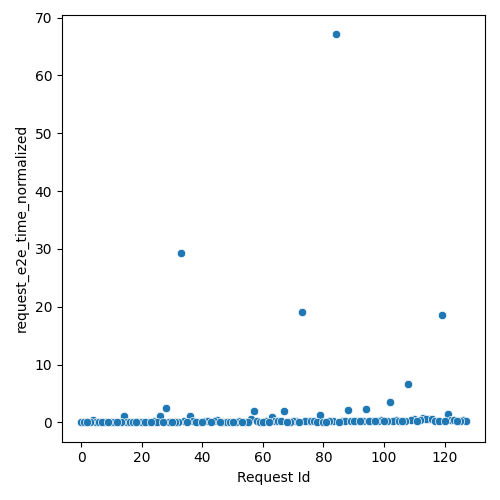

The data file committed next to this chart (first rows):
Request Id, request_e2e_time_normalized
4, 0.3738
5, 0.03712
10, 0.1254
3, 0.03871
14, 1.191
0, 0.04034
1, 0.04128
6, 0.04631
8, 0.0535
15, 0.1492
7, 0.04991
24, 0.3273
13, 0.08004
26, 1.063
11, 0.07399
16, 0.08253
9, 0.04975
2, 0.03955
28, 2.537
33, 29.25
19, 0.09105
17, 0.07233
12, 0.06331
20, 0.09244
36, 1.066
25, 0.1329
22, 0.08575
21, 0.07946
34, 0.1621
32, 0.1254
31, 0.1155
45, 0.3678
37, 0.1663
41, 0.1799
44, 0.2036
42, 0.1758
43, 0.1389
29, 0.08192
35, 0.1058
30, 0.07964
47, 0.1456
18, 0.05474
57, 1.97
48, 0.1343
23, 0.06062
52, 0.2228
39, 0.09588
27, 0.06997
38, 0.09229
49, 0.1381
56, 0.504
40, 0.08911
63, 0.8828
46, 0.1082
67, 2.006
51, 0.1315
64, 0.3117
65, 0.2881
54, 0.138
58, 0.1645
... 68 more rows
